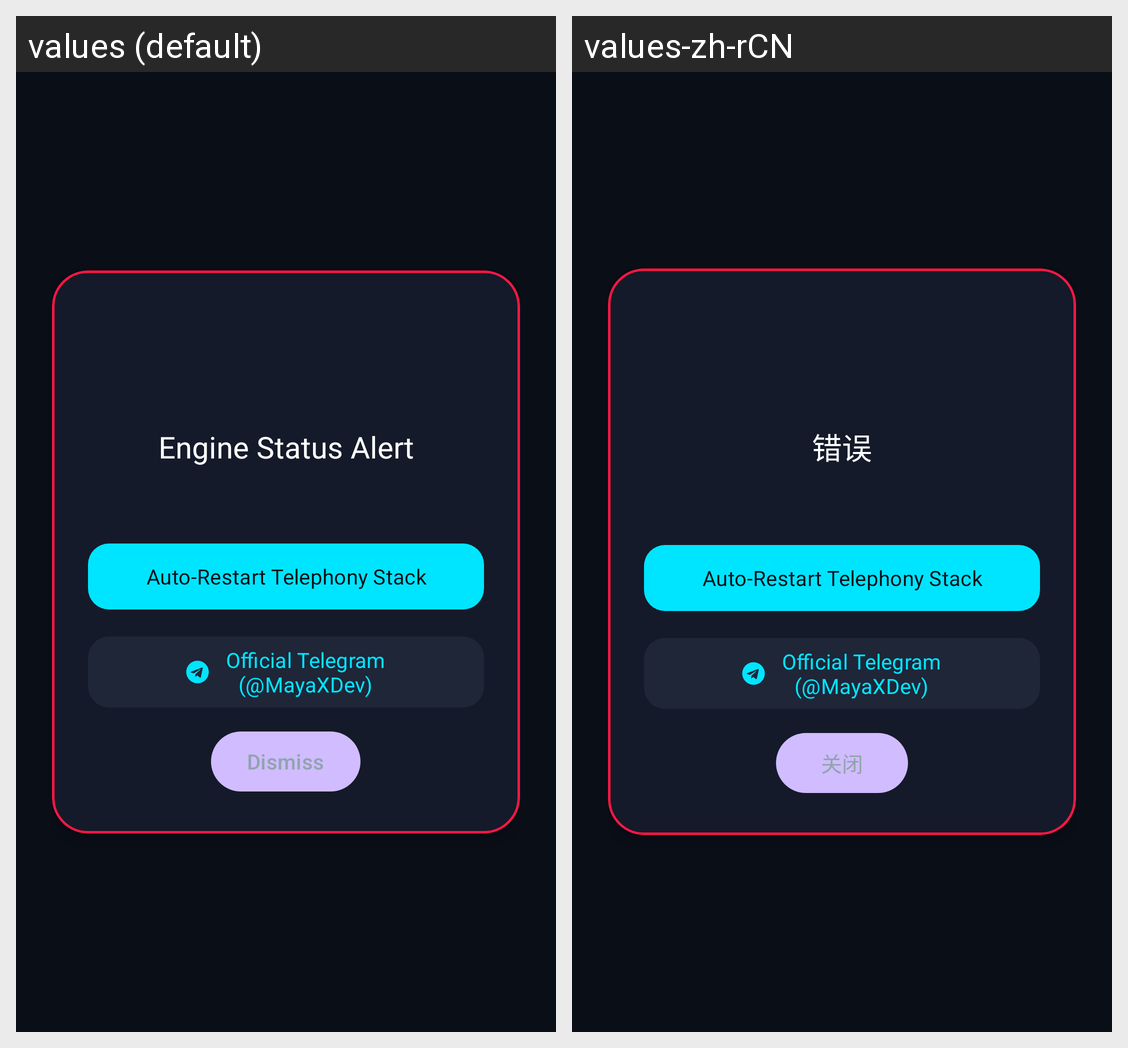

Strings drawn on this Android screen and how each of the app's shown locales translates them:
Android screen res/layout/include_main_error.xml rendered under 2 locales, left to right: values (default), values-zh-rCN. Device: Nexus 5 (rendered at 1080×1920; each locale shown at half size, 540×960, under a caption strip naming it); theme Theme.PhoneNumberSetter.
Strings drawn on this screen, with the default value and each locale's value (text and hints the layout hard-codes, and strings that could not be matched under every locale, appear in the picture but are not listed):

main_error_title
  values: Engine Status Alert
  values-zh-rCN: 错误

main_error_close
  values: Dismiss
  values-zh-rCN: 关闭
